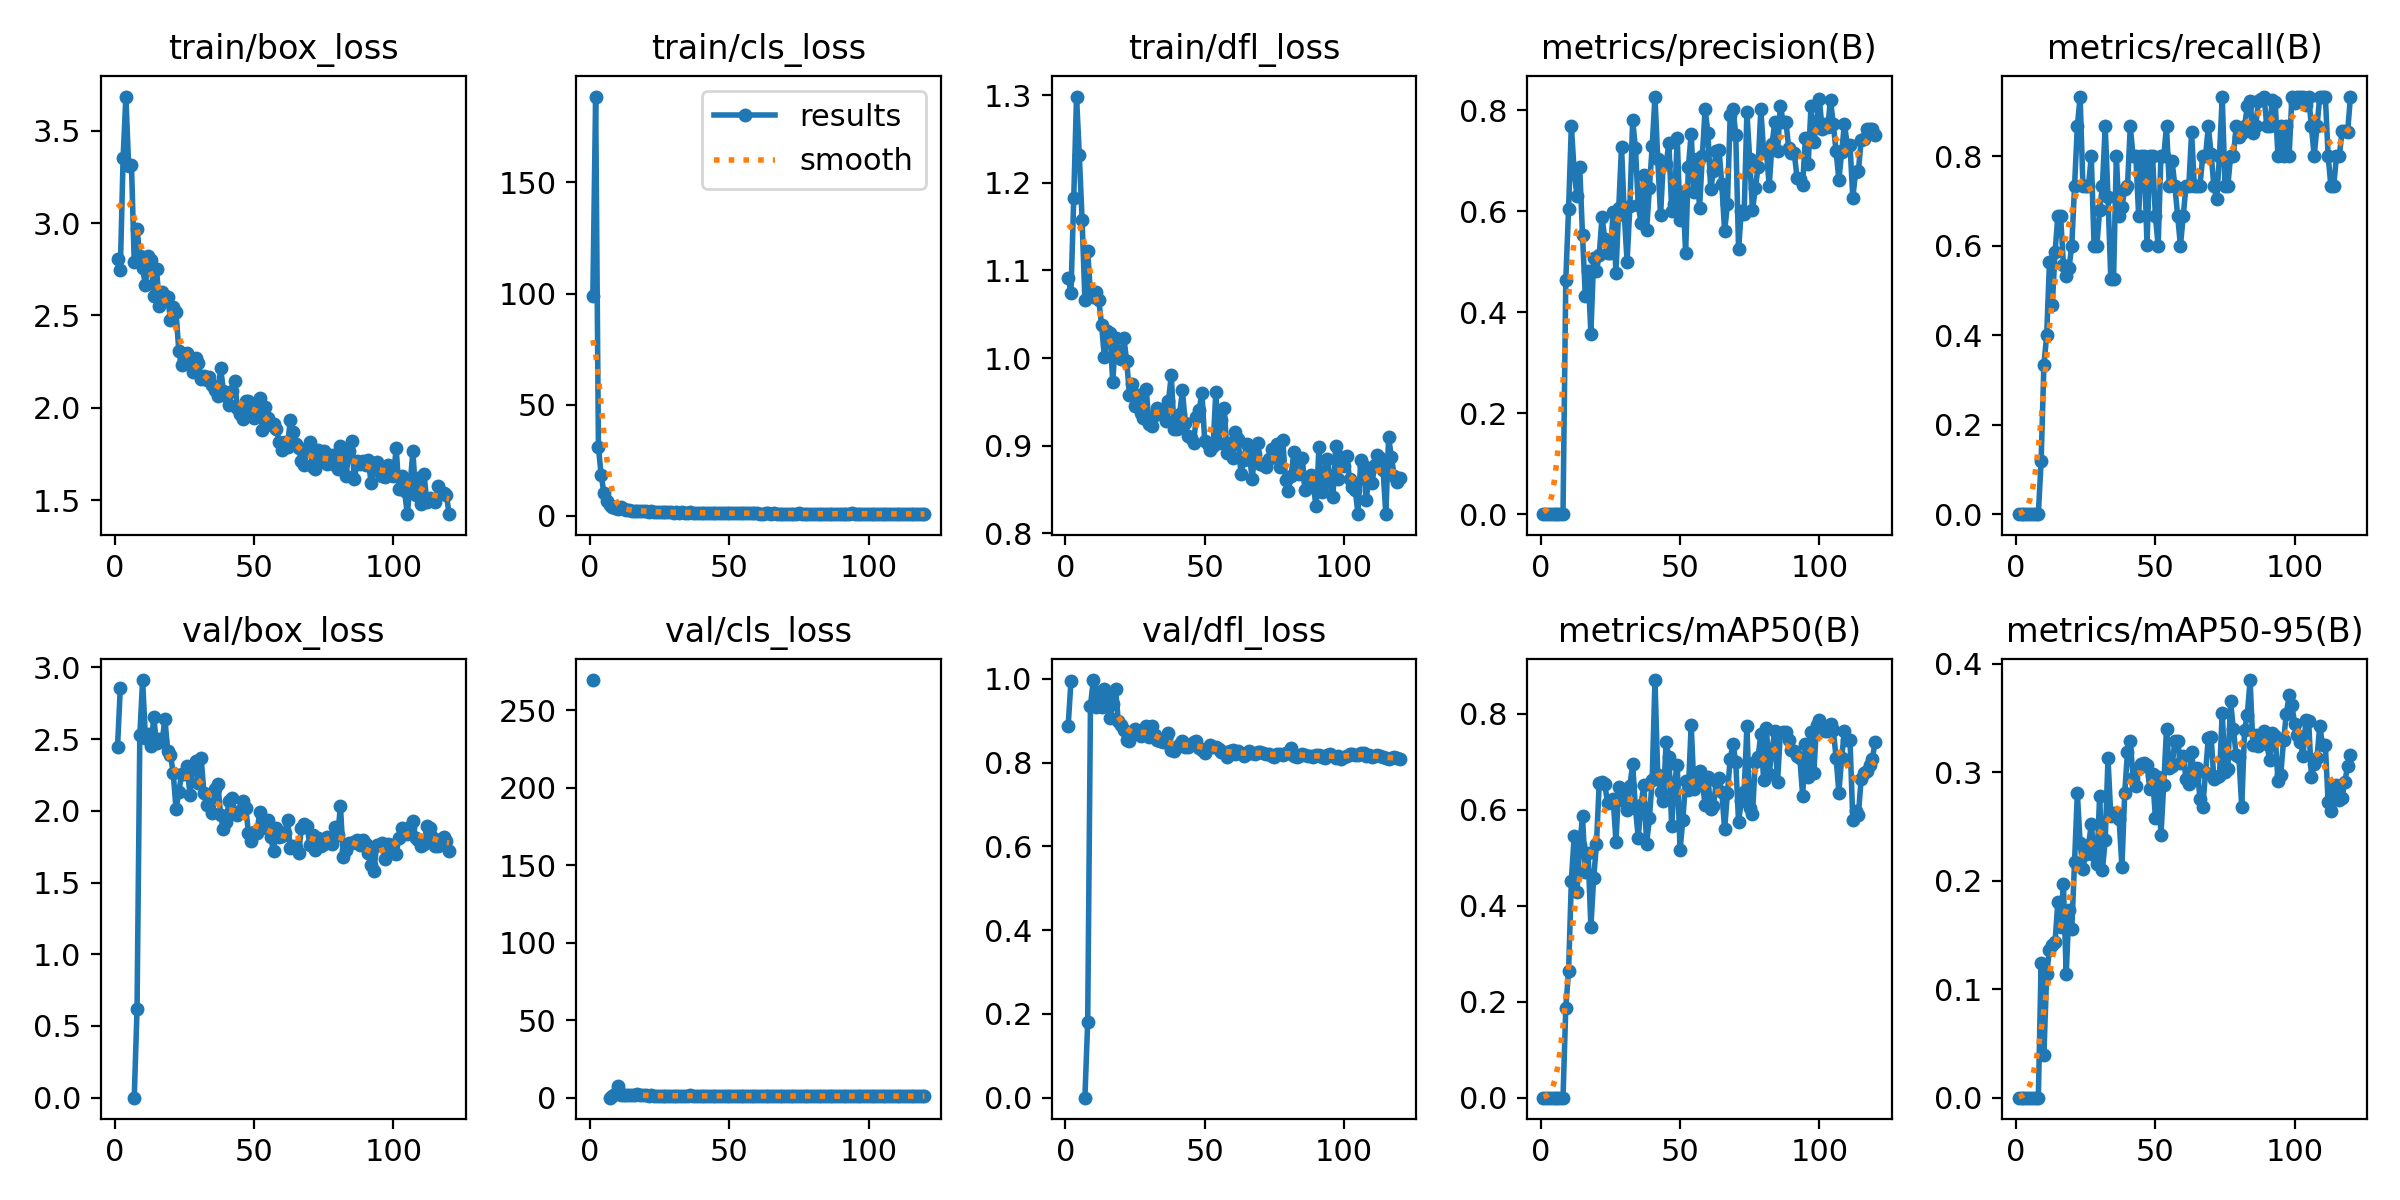

The table this chart was drawn from, first rows:
epoch, time, train/box_loss, train/cls_loss, train/dfl_loss, metrics/precision(B), metrics/recall(B), metrics/mAP50(B), metrics/mAP50-95(B), val/box_loss, val/cls_loss, val/dfl_loss, lr/pg0, lr/pg1, lr/pg2
1, 29.75, 2.803, 98.8, 1.092, 0, 0, 0, 0, 2.446, 269.6, 0.8882, 0.0006471, 0.0006471, 0.0006471
2, 62.77, 2.744, 188.7, 1.074, 0, 0, 0, 0, 2.857, nan, 0.9938, 0.001303, 0.001303, 0.001303
3, 93.07, 3.352, 30.88, 1.183, 0, 0, 0, 0, nan, nan, nan, 0.001948, 0.001948, 0.001948
4, 125.3, 3.685, 18.1, 1.298, 0, 0, 0, 0, nan, nan, nan, 0.00195, 0.00195, 0.00195
5, 160.1, 3.306, 9.984, 1.231, 0, 0, 0, 0, nan, nan, nan, 0.001934, 0.001934, 0.001934
6, 191.4, 3.316, 6.825, 1.157, 0, 0, 0, 0, nan, nan, nan, 0.001917, 0.001917, 0.001917
7, 223.2, 2.787, 4.997, 1.066, 0, 0, 0, 0, 0, 0, 0, 0.001901, 0.001901, 0.001901
8, 253.6, 2.97, 4.123, 1.122, 0, 0, 0, 0, 0.6164, 0.7793, 0.1799, 0.001885, 0.001885, 0.001885
9, 287.8, 2.82, 3.403, 1.073, 0.4639, 0.1189, 0.1879, 0.1241, 2.526, 2.516, 0.9346, 0.001868, 0.001868, 0.001868
10, 319.2, 2.757, 2.901, 1.07, 0.6047, 0.3333, 0.2639, 0.03965, 2.912, 7.616, 0.9969, 0.001852, 0.001852, 0.001852
11, 348.2, 2.663, 3.883, 1.075, 0.7692, 0.4, 0.4525, 0.1141, 2.511, 1.825, 0.9324, 0.001835, 0.001835, 0.001835
12, 377.8, 2.822, 2.807, 1.066, 0.6783, 0.5636, 0.5443, 0.1364, 2.538, 1.908, 0.9678, 0.001819, 0.001819, 0.001819
13, 407.2, 2.8, 2.644, 1.037, 0.6296, 0.4667, 0.428, 0.1404, 2.453, 1.51, 0.9317, 0.001802, 0.001802, 0.001802
14, 440.9, 2.607, 2.463, 1.001, 0.6866, 0.5852, 0.5255, 0.1433, 2.651, 1.473, 0.9748, 0.001785, 0.001785, 0.001785
15, 470.9, 2.754, 2.322, 1.031, 0.5521, 0.6667, 0.5859, 0.1804, 2.47, 1.579, 0.9574, 0.001769, 0.001769, 0.001769
16, 500.6, 2.55, 2.32, 1.029, 0.4325, 0.6667, 0.4693, 0.1572, 2.498, 1.582, 0.9075, 0.001752, 0.001752, 0.001752
17, 530, 2.627, 2.314, 0.9724, 0.4811, 0.5571, 0.5107, 0.1969, 2.484, 2.54, 0.9408, 0.001736, 0.001736, 0.001736
18, 559.4, 2.606, 2.162, 1.023, 0.3576, 0.5333, 0.3566, 0.1137, 2.641, 1.52, 0.975, 0.00172, 0.00172, 0.00172
19, 589.4, 2.601, 2.126, 1.008, 0.5073, 0.5499, 0.4572, 0.173, 2.419, 1.483, 0.8987, 0.001703, 0.001703, 0.001703
20, 618.6, 2.475, 1.993, 0.9988, 0.4819, 0.6, 0.5279, 0.1553, 2.389, 1.518, 0.8884, 0.001687, 0.001687, 0.001687
21, 647.4, 2.545, 1.834, 1.023, 0.5125, 0.7333, 0.6551, 0.2173, 2.262, 1.27, 0.8788, 0.00167, 0.00167, 0.00167
22, 676.8, 2.517, 1.9, 0.9964, 0.5893, 0.8667, 0.657, 0.2808, 2.011, 1.418, 0.8537, 0.001654, 0.001654, 0.001654
23, 714.1, 2.307, 1.801, 0.9585, 0.5439, 0.9333, 0.653, 0.235, 2.132, 1.134, 0.8524, 0.001637, 0.001637, 0.001637
24, 744.8, 2.232, 1.617, 0.9709, 0.5162, 0.7333, 0.6134, 0.2112, 2.256, 1.224, 0.866, 0.00162, 0.00162, 0.00162
25, 774.9, 2.266, 1.729, 0.9454, 0.5176, 0.7333, 0.6159, 0.2249, 2.255, 1.169, 0.8797, 0.001604, 0.001604, 0.001604
26, 804.7, 2.297, 1.479, 0.9584, 0.598, 0.7333, 0.6227, 0.2325, 2.311, 1.339, 0.8731, 0.001587, 0.001587, 0.001587
27, 834, 2.264, 1.547, 0.9378, 0.4773, 0.8, 0.5335, 0.252, 2.109, 1.291, 0.8642, 0.001571, 0.001571, 0.001571
28, 863.6, 2.193, 1.605, 0.9315, 0.6062, 0.6, 0.6473, 0.2236, 2.309, 1.397, 0.8778, 0.001554, 0.001554, 0.001554
29, 892.6, 2.267, 1.631, 0.965, 0.7274, 0.6, 0.639, 0.2157, 2.346, 1.348, 0.8883, 0.001538, 0.001538, 0.001538
30, 924.2, 2.243, 1.373, 0.9252, 0.5927, 0.6797, 0.6182, 0.2781, 2.193, 1.142, 0.8606, 0.001522, 0.001522, 0.001522
31, 954.2, 2.155, 1.512, 0.9225, 0.4997, 0.7333, 0.5996, 0.2096, 2.369, 1.316, 0.8884, 0.001505, 0.001505, 0.001505
32, 983.3, 2.172, 1.38, 0.9352, 0.6105, 0.8667, 0.6495, 0.2374, 2.126, 1.114, 0.8649, 0.001489, 0.001489, 0.001489
33, 1012, 2.153, 1.515, 0.9426, 0.7796, 0.7086, 0.695, 0.3127, 2.044, 1.118, 0.8527, 0.001472, 0.001472, 0.001472
34, 1046, 2.164, 1.302, 0.94, 0.7244, 0.5263, 0.6031, 0.2598, 2.049, 1.214, 0.8505, 0.001455, 0.001455, 0.001455
35, 1076, 2.121, 1.416, 0.9367, 0.6121, 0.5265, 0.5417, 0.2628, 1.985, 1.252, 0.8499, 0.001439, 0.001439, 0.001439
36, 1107, 2.096, 1.522, 0.928, 0.5767, 0.8, 0.6108, 0.2628, 2.154, 1.601, 0.8551, 0.001422, 0.001422, 0.001422
37, 1136, 2.062, 1.32, 0.9511, 0.6724, 0.6667, 0.6507, 0.2565, 2.19, 1.289, 0.8701, 0.001406, 0.001406, 0.001406
38, 1168, 2.216, 1.409, 0.9803, 0.5627, 0.6872, 0.5292, 0.2128, 1.971, 1.253, 0.8309, 0.001389, 0.001389, 0.001389
39, 1199, 2.091, 1.41, 0.9188, 0.645, 0.727, 0.5818, 0.2807, 1.874, 1.115, 0.8285, 0.001373, 0.001373, 0.001373
40, 1228, 2.064, 1.404, 0.9186, 0.728, 0.7333, 0.6622, 0.319, 1.924, 1.119, 0.8369, 0.001357, 0.001357, 0.001357
41, 1262, 2.017, 1.251, 0.9361, 0.8268, 0.8667, 0.8702, 0.3288, 2.07, 1.114, 0.845, 0.00134, 0.00134, 0.00134
42, 1296, 2.091, 1.2, 0.9633, 0.7027, 0.8, 0.6719, 0.2951, 2.086, 1.091, 0.8505, 0.001324, 0.001324, 0.001324
43, 1326, 2.147, 1.248, 0.9263, 0.5925, 0.8, 0.6366, 0.2869, 1.993, 1.254, 0.8362, 0.001307, 0.001307, 0.001307
44, 1357, 1.999, 1.15, 0.9113, 0.6957, 0.6667, 0.6174, 0.3042, 1.968, 1.221, 0.8369, 0.00129, 0.00129, 0.00129
45, 1390, 1.967, 1.229, 0.9089, 0.6928, 0.8, 0.7405, 0.3072, 1.996, 1.153, 0.8452, 0.001274, 0.001274, 0.001274
46, 1418, 1.941, 1.228, 0.9037, 0.735, 0.8, 0.709, 0.3088, 2.07, 1.048, 0.8486, 0.001257, 0.001257, 0.001257
47, 1447, 2.038, 1.122, 0.9325, 0.6007, 0.6019, 0.567, 0.3064, 2.019, 1.293, 0.852, 0.001241, 0.001241, 0.001241
48, 1481, 2.039, 1.192, 0.9411, 0.6136, 0.8, 0.6555, 0.2847, 1.847, 1.121, 0.8349, 0.001224, 0.001224, 0.001224
49, 1514, 1.993, 1.235, 0.9602, 0.7455, 0.8, 0.6934, 0.2983, 1.787, 1.107, 0.8289, 0.001208, 0.001208, 0.001208
50, 1543, 1.943, 1.167, 0.9055, 0.5829, 0.6667, 0.5151, 0.2577, 1.856, 1.182, 0.8232, 0.001192, 0.001192, 0.001192
51, 1571, 2.017, 1.191, 0.9022, 0.6385, 0.6, 0.5793, 0.296, 1.842, 1.221, 0.8346, 0.001175, 0.001175, 0.001175
52, 1600, 2.054, 1.07, 0.895, 0.5176, 0.8, 0.6594, 0.2419, 1.99, 1.204, 0.8415, 0.001159, 0.001159, 0.001159
53, 1631, 1.877, 1.044, 0.8997, 0.6878, 0.8, 0.6418, 0.2884, 1.882, 1.094, 0.8359, 0.001142, 0.001142, 0.001142
54, 1660, 2.005, 1.006, 0.9612, 0.7531, 0.8667, 0.7769, 0.34, 1.894, 1.018, 0.8378, 0.001125, 0.001125, 0.001125
55, 1697, 1.944, 1.118, 0.903, 0.6372, 0.7333, 0.6432, 0.3035, 1.936, 1.177, 0.8317, 0.001109, 0.001109, 0.001109
56, 1731, 1.909, 1.137, 0.9292, 0.7027, 0.7884, 0.6599, 0.3054, 1.818, 1.178, 0.826, 0.001092, 0.001092, 0.001092
57, 1761, 1.915, 1.229, 0.9435, 0.6053, 0.7333, 0.6805, 0.3284, 1.717, 1.16, 0.826, 0.001076, 0.001076, 0.001076
58, 1795, 1.887, 1.108, 0.8914, 0.7093, 0.6667, 0.6567, 0.3283, 1.883, 1.122, 0.814, 0.001059, 0.001059, 0.001059
59, 1826, 1.816, 1.02, 0.9027, 0.8014, 0.6, 0.6099, 0.3087, 1.82, 1.174, 0.8279, 0.001043, 0.001043, 0.001043
60, 1855, 1.769, 1.042, 0.8857, 0.7553, 0.6667, 0.6673, 0.3149, 1.823, 1.112, 0.8297, 0.001027, 0.001027, 0.001027
... 60 more rows
